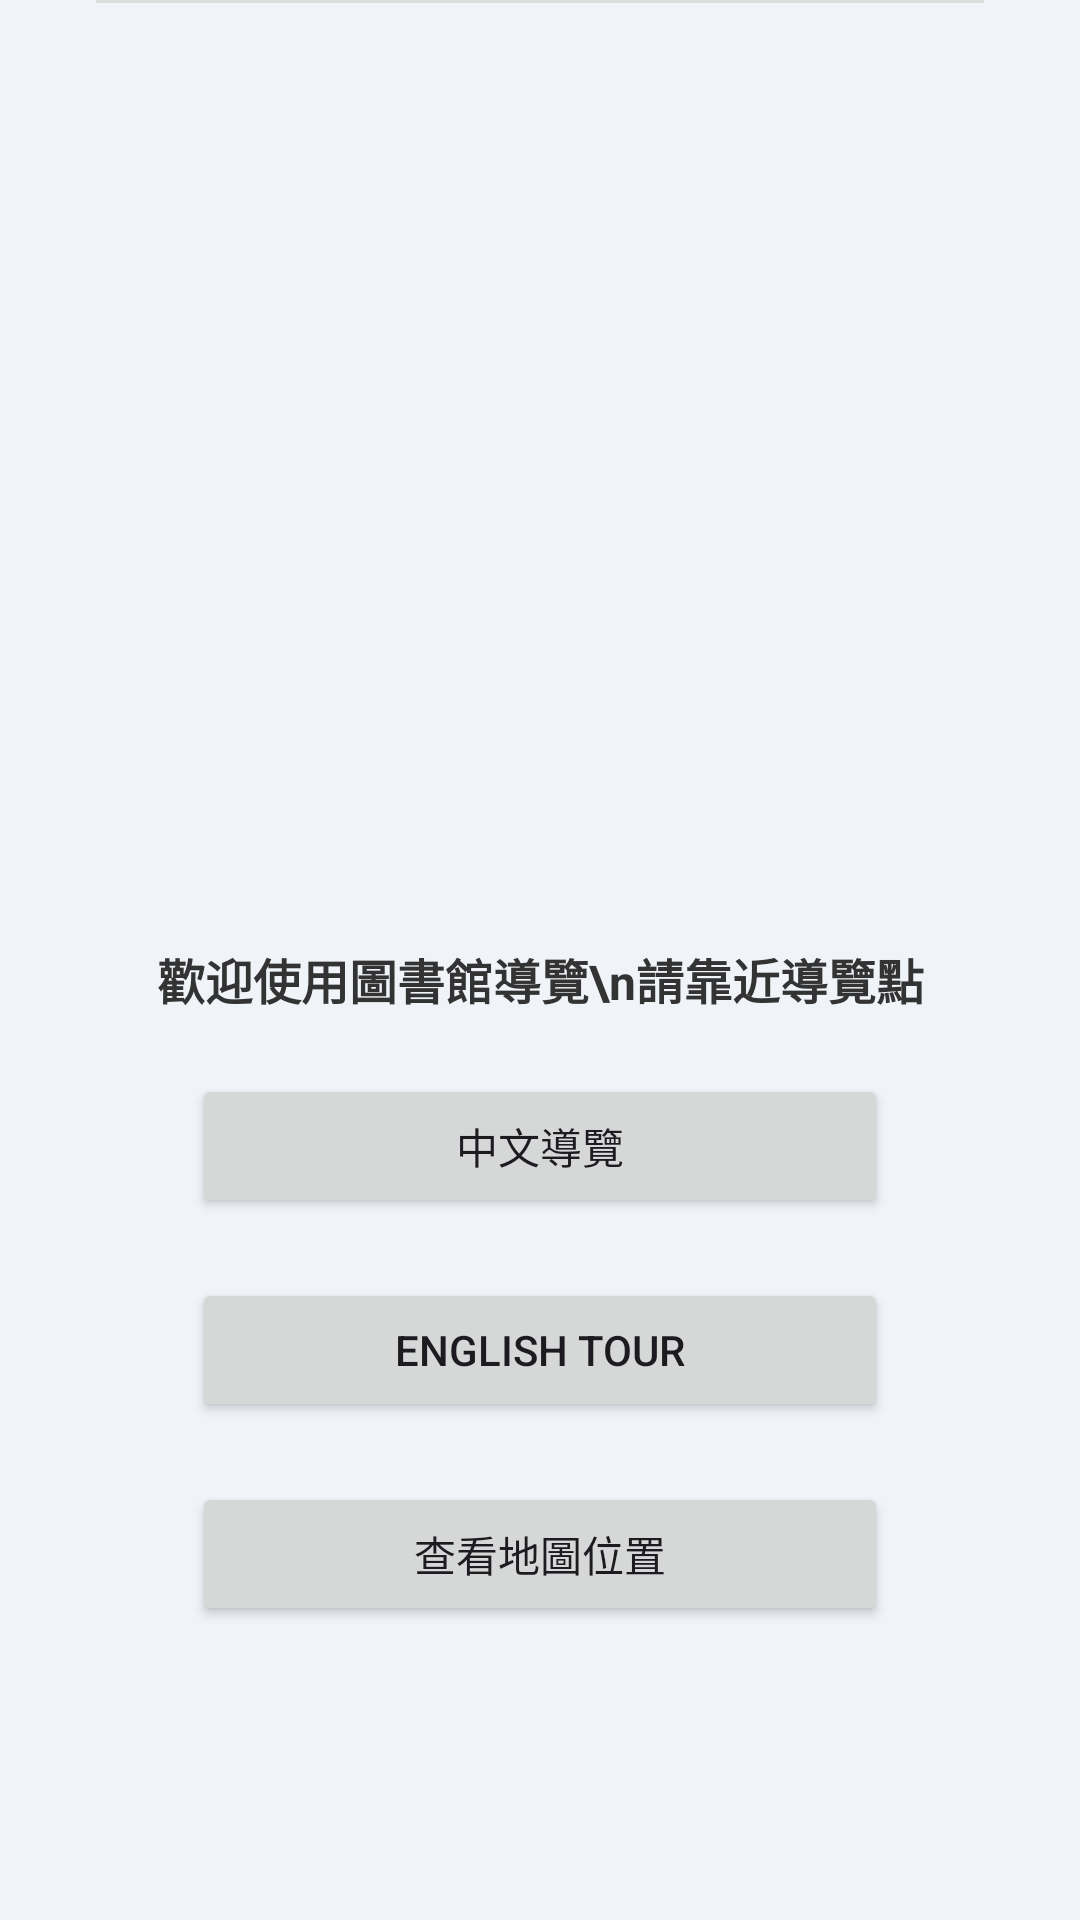

The Android layout XML behind this screen, and the referenced resources:
<!-- AndroidManifest.xml: application theme Theme.LibraryTour -->
<!-- res/layout/activity_main.xml -->
<?xml version="1.0" encoding="utf-8"?>
<androidx.constraintlayout.widget.ConstraintLayout xmlns:android="http://schemas.android.com/apk/res/android"
    xmlns:app="http://schemas.android.com/apk/res-auto"
    xmlns:tools="http://schemas.android.com/tools"
    android:id="@+id/main"
    android:layout_width="match_parent"
    android:layout_height="match_parent"
    android:background="#F0F4F8"
    tools:context=".MainActivity">

    <ImageView
        android:id="@+id/areaImageView"
        android:layout_width="0dp"
        android:layout_height="0dp"
        android:layout_marginStart="16dp"
        android:layout_marginTop="90dp"
        android:layout_marginEnd="16dp"
        android:background="@drawable/image_placeholder_background"
        android:contentDescription="導覽區域圖片"
        android:scaleType="centerCrop"
        app:layout_constraintDimensionRatio="16:9"
        app:layout_constraintEnd_toEndOf="parent"
        app:layout_constraintHorizontal_bias="0.0"
        app:layout_constraintStart_toStartOf="parent"
        app:layout_constraintTop_toTopOf="parent"
        tools:srcCompat="@tools:sample/backgrounds/scenic" />

    <TextView
        android:id="@+id/infoTextView"
        android:layout_width="0dp"
        android:layout_height="wrap_content"
        android:layout_marginStart="16dp"
        android:layout_marginTop="40dp"
        android:layout_marginEnd="16dp"
        android:text="歡迎使用圖書館導覽\n請靠近導覽點"
        android:textAlignment="center"
        android:textColor="#333333"
        android:textSize="16sp"
        android:textStyle="bold"
        app:layout_constraintEnd_toEndOf="parent"
        app:layout_constraintHorizontal_bias="0.0"
        app:layout_constraintStart_toStartOf="parent"
        app:layout_constraintTop_toBottomOf="@+id/areaImageView" />

    <Button
        android:id="@+id/ChineseTour"
        android:layout_width="0dp"
        android:layout_height="wrap_content"
        android:text="中文導覽"
        android:layout_marginStart="64dp"
        android:layout_marginEnd="64dp"
        android:layout_marginTop="20dp"
        app:layout_constraintEnd_toEndOf="parent"
        app:layout_constraintStart_toStartOf="parent"
        app:layout_constraintTop_toBottomOf="@+id/infoTextView" />

    <Button
        android:id="@+id/EnglishTour"
        android:layout_width="0dp"
        android:layout_height="wrap_content"
        android:text="English Tour"
        android:layout_marginStart="64dp"
        android:layout_marginEnd="64dp"
        android:layout_marginTop="20dp"
        app:layout_constraintEnd_toEndOf="parent"
        app:layout_constraintStart_toStartOf="parent"
        app:layout_constraintTop_toBottomOf="@+id/ChineseTour" />

    <Button
        android:id="@+id/mapButton"
        android:layout_width="0dp"
        android:layout_height="wrap_content"
        android:text="查看地圖位置"
        android:layout_marginStart="64dp"
        android:layout_marginEnd="64dp"
        android:layout_marginTop="20dp"
        app:layout_constraintEnd_toEndOf="parent"
        app:layout_constraintStart_toStartOf="parent"
        app:layout_constraintTop_toBottomOf="@+id/EnglishTour" />


    <View
        android:id="@+id/divider"
        android:layout_width="0dp"
        android:layout_height="1dp"
        android:layout_marginStart="32dp"
        android:layout_marginEnd="32dp"
        android:layout_marginBottom="16dp"
        android:background="#DDDDDD"
        app:layout_constraintEnd_toEndOf="parent"
        app:layout_constraintStart_toStartOf="parent"
        tools:ignore="MissingConstraints" />

</androidx.constraintlayout.widget.ConstraintLayout>
<!-- resources referenced by this layout -->
<resources>
  <style name="Theme.LibraryTour" parent="Base.Theme.LibraryTour" />
  <style name="Base.Theme.LibraryTour" parent="Theme.Material3.DayNight.NoActionBar">
          
          
      </style>
</resources>
